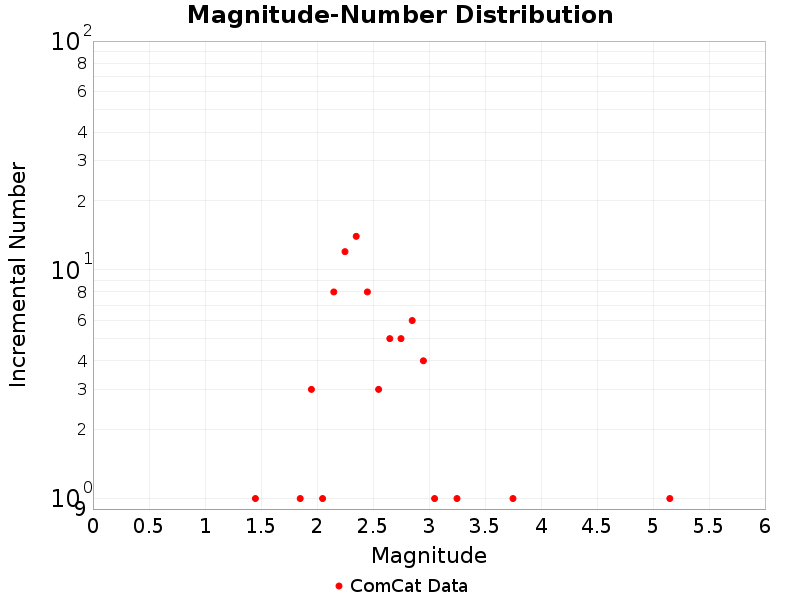

Data behind this chart, as committed beside it:
Magnitude, ComCat Data
0.05, 0.0
0.15, 0.0
0.25, 0.0
0.35, 0.0
0.45, 0.0
0.55, 0.0
0.65, 0.0
0.75, 0.0
0.85, 0.0
0.95, 0.0
1.05, 0.0
1.15, 0.0
1.25, 0.0
1.35, 0.0
1.45, 1.0
1.55, 0.0
1.65, 0.0
1.75, 0.0
1.85, 1.0
1.95, 3.0
2.05, 1.0
2.15, 8.0
2.25, 12.0
2.35, 14.0
2.45, 8.0
2.55, 3.0
2.65, 5.0
2.75, 5.0
2.85, 6.0
2.95, 4.0
3.05, 1.0
3.15, 0.0
3.25, 1.0
3.35, 0.0
3.45, 0.0
3.55, 0.0
3.65, 0.0
3.75, 1.0
3.85, 0.0
3.95, 0.0
4.05, 0.0
4.15, 0.0
4.25, 0.0
4.35, 0.0
4.45, 0.0
4.55, 0.0
4.65, 0.0
4.75, 0.0
4.85, 0.0
4.95, 0.0
5.05, 0.0
5.15, 1.0
5.25, 0.0
5.35, 0.0
5.45, 0.0
5.55, 0.0
5.65, 0.0
5.75, 0.0
5.85, 0.0
5.95, 0.0
... 29 more rows
